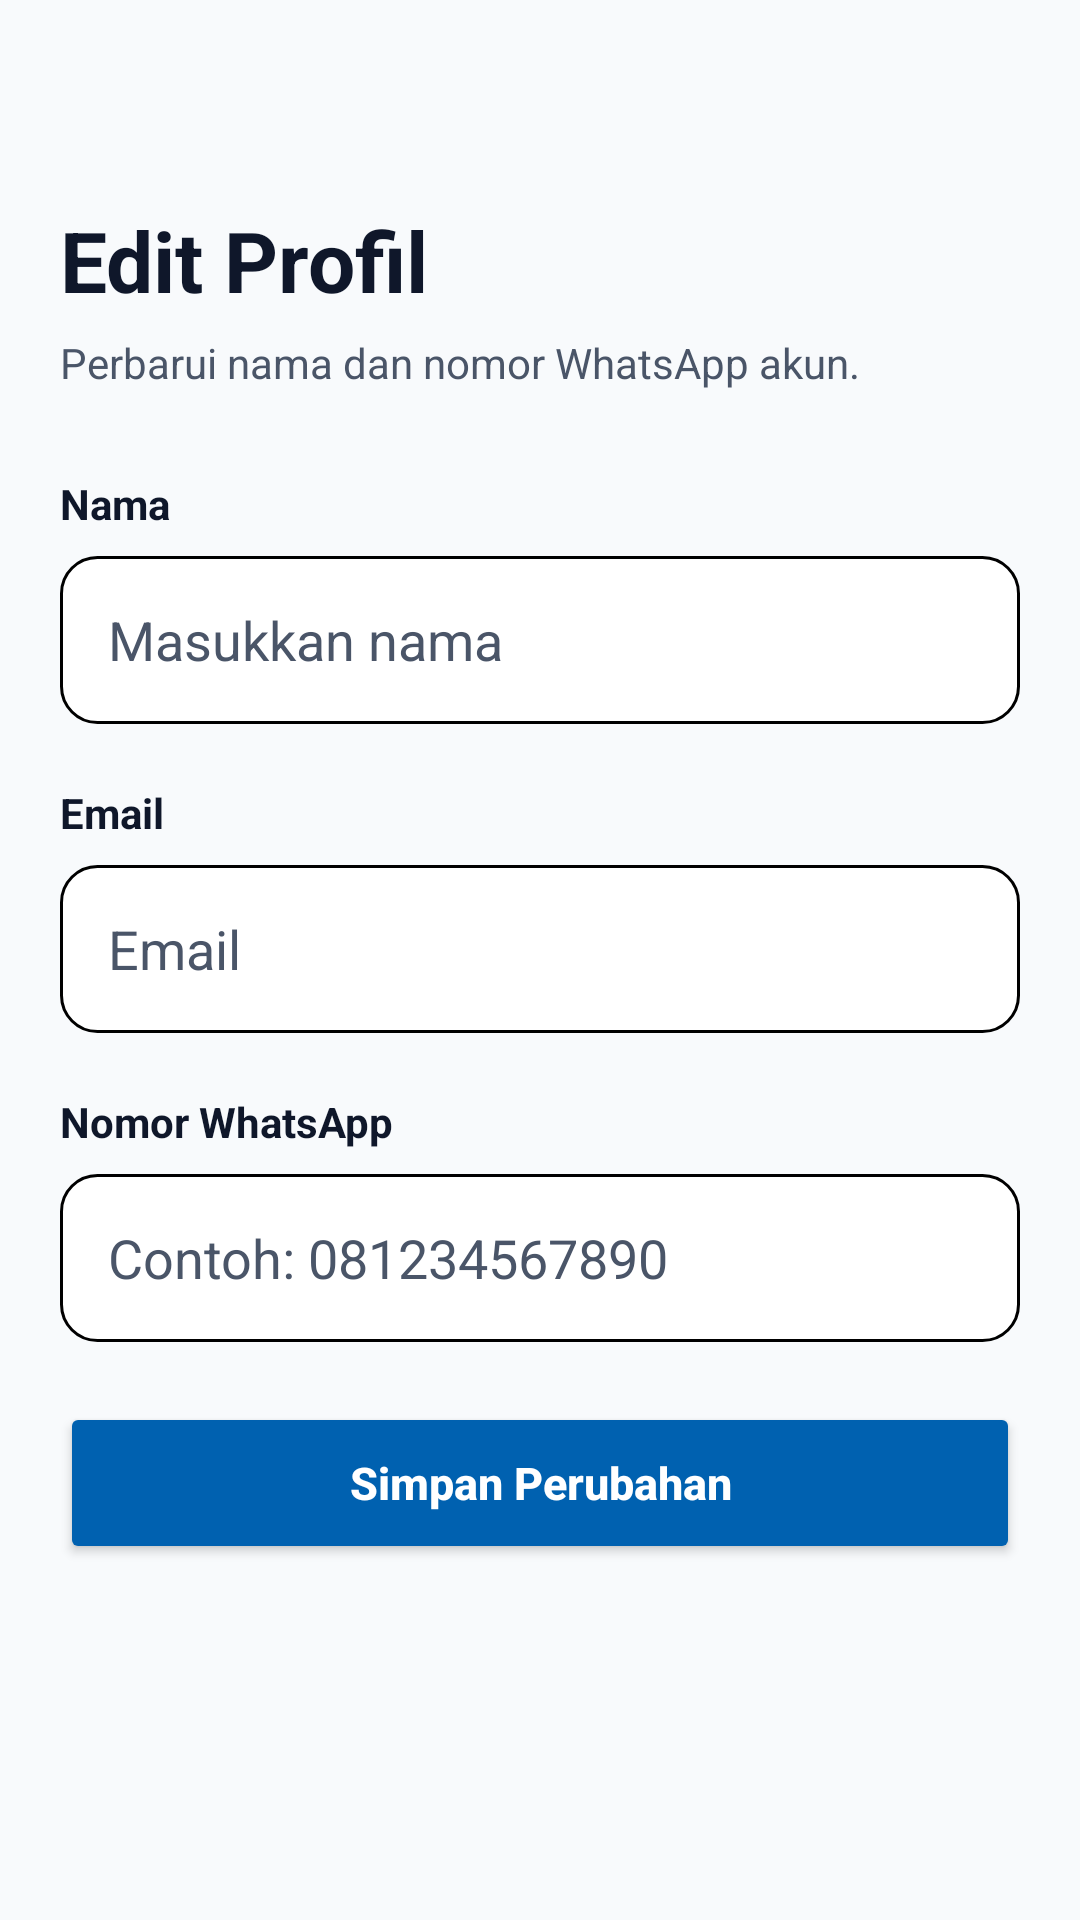

Write the Android layout XML for this screen, with the resource values it uses.
<!-- AndroidManifest.xml: application theme Theme.LostFound -->
<!-- res/layout/fragment_edit_profile.xml -->
<?xml version="1.0" encoding="utf-8"?>
<ScrollView
    xmlns:android="http://schemas.android.com/apk/res/android"
    android:layout_width="match_parent"
    android:layout_height="match_parent"
    android:background="@color/lf_background"
    android:fillViewport="true">

    <LinearLayout
        android:layout_width="match_parent"
        android:layout_height="wrap_content"
        android:orientation="vertical"
        android:paddingStart="20dp"
        android:paddingTop="20dp"
        android:paddingEnd="20dp"
        android:paddingBottom="40dp">

        
        <ImageView
            android:id="@+id/btnBack"
            android:layout_width="32dp"
            android:layout_height="32dp"
            android:layout_marginTop="8dp"
            android:contentDescription="Kembali"
            android:src="@drawable/ic_arrow_back" />

        
        <TextView
            android:layout_width="match_parent"
            android:layout_height="wrap_content"
            android:layout_marginTop="8dp"
            android:text="@string/edit_profile"
            android:textColor="@color/lf_text_primary"
            android:textSize="28sp"
            android:textStyle="bold" />

        <TextView
            android:layout_width="match_parent"
            android:layout_height="wrap_content"
            android:layout_marginTop="6dp"
            android:text="Perbarui nama dan nomor WhatsApp akun."
            android:textColor="@color/lf_text_secondary"
            android:textSize="14sp" />

        
        <TextView
            android:layout_width="wrap_content"
            android:layout_height="wrap_content"
            android:layout_marginTop="28dp"
            android:text="@string/name_label"
            android:textColor="@color/lf_text_primary"
            android:textSize="14sp"
            android:textStyle="bold" />

        <EditText
            android:id="@+id/etName"
            android:layout_width="match_parent"
            android:layout_height="56dp"
            android:layout_marginTop="8dp"
            android:background="@drawable/bg_auth_input"
            android:hint="Masukkan nama"
            android:inputType="textPersonName"
            android:maxLines="1"
            android:paddingStart="16dp"
            android:paddingEnd="16dp"
            android:textColor="@color/lf_text_primary"
            android:textColorHint="@color/lf_text_secondary" />

        
        <TextView
            android:layout_width="wrap_content"
            android:layout_height="wrap_content"
            android:layout_marginTop="20dp"
            android:text="@string/email_label"
            android:textColor="@color/lf_text_primary"
            android:textSize="14sp"
            android:textStyle="bold" />

        <EditText
            android:id="@+id/etEmail"
            android:layout_width="match_parent"
            android:layout_height="56dp"
            android:layout_marginTop="8dp"
            android:background="@drawable/bg_auth_input"
            android:enabled="false"
            android:hint="Email"
            android:inputType="textEmailAddress"
            android:maxLines="1"
            android:paddingStart="16dp"
            android:paddingEnd="16dp"
            android:textColor="@color/lf_text_secondary"
            android:textColorHint="@color/lf_text_secondary" />

        
        <TextView
            android:layout_width="wrap_content"
            android:layout_height="wrap_content"
            android:layout_marginTop="20dp"
            android:text="@string/phone_label"
            android:textColor="@color/lf_text_primary"
            android:textSize="14sp"
            android:textStyle="bold" />

        <EditText
            android:id="@+id/etPhone"
            android:layout_width="match_parent"
            android:layout_height="56dp"
            android:layout_marginTop="8dp"
            android:background="@drawable/bg_auth_input"
            android:hint="Contoh: 081234567890"
            android:inputType="phone"
            android:maxLength="15"
            android:maxLines="1"
            android:paddingStart="16dp"
            android:paddingEnd="16dp"
            android:textColor="@color/lf_text_primary"
            android:textColorHint="@color/lf_text_secondary" />

        
        <ProgressBar
            android:id="@+id/progressBar"
            android:layout_width="40dp"
            android:layout_height="40dp"
            android:layout_gravity="center_horizontal"
            android:layout_marginTop="24dp"
            android:visibility="gone" />

        
        <Button
            android:id="@+id/btnSaveProfile"
            android:layout_width="match_parent"
            android:layout_height="54dp"
            android:layout_marginTop="20dp"
            android:backgroundTint="@color/lf_primary"
            android:text="@string/save_profile"
            android:textAllCaps="false"
            android:textColor="@color/white"
            android:textSize="15sp"
            android:textStyle="bold" />

    </LinearLayout>

</ScrollView>
<!-- resources referenced by this layout -->
<resources>
  <color name="lf_background">#F8FAFC</color>
  <color name="lf_primary">#0061B0</color>
  <color name="lf_text_primary">#0F172A</color>
  <color name="lf_text_secondary">#4A5568</color>
  <color name="white">#FFFFFF</color>
  <!-- drawable bg_auth_input (drawable) -->
  <?xml version="1.0" encoding="utf-8"?>
  <shape
      xmlns:android="http://schemas.android.com/apk/res/android"
      android:shape="rectangle">
  
      
      <solid
          android:color="@android:color/white" />
  
      
      <stroke
          android:width="1dp"
          android:color="@android:color/black" />
  
      
      <corners
          android:radius="12dp" />
  
  </shape>
  <string name="edit_profile">Edit Profil</string>
  <string name="email_label">Email</string>
  <string name="name_label">Nama</string>
  <string name="phone_label">Nomor WhatsApp</string>
  <string name="save_profile">Simpan Perubahan</string>
  <style name="Theme.LostFound" parent="Base.Theme.LostFound" />
  <style name="Base.Theme.LostFound" parent="Theme.Material3.DayNight.NoActionBar">
          
          <item name="colorPrimary">@color/black</item>
  
          
          <item name="colorOutline">@color/black</item>
  
          
          <item name="colorOnSurfaceVariant">@color/black</item>
  
      </style>
  <color name="black">#000000</color>
</resources>
